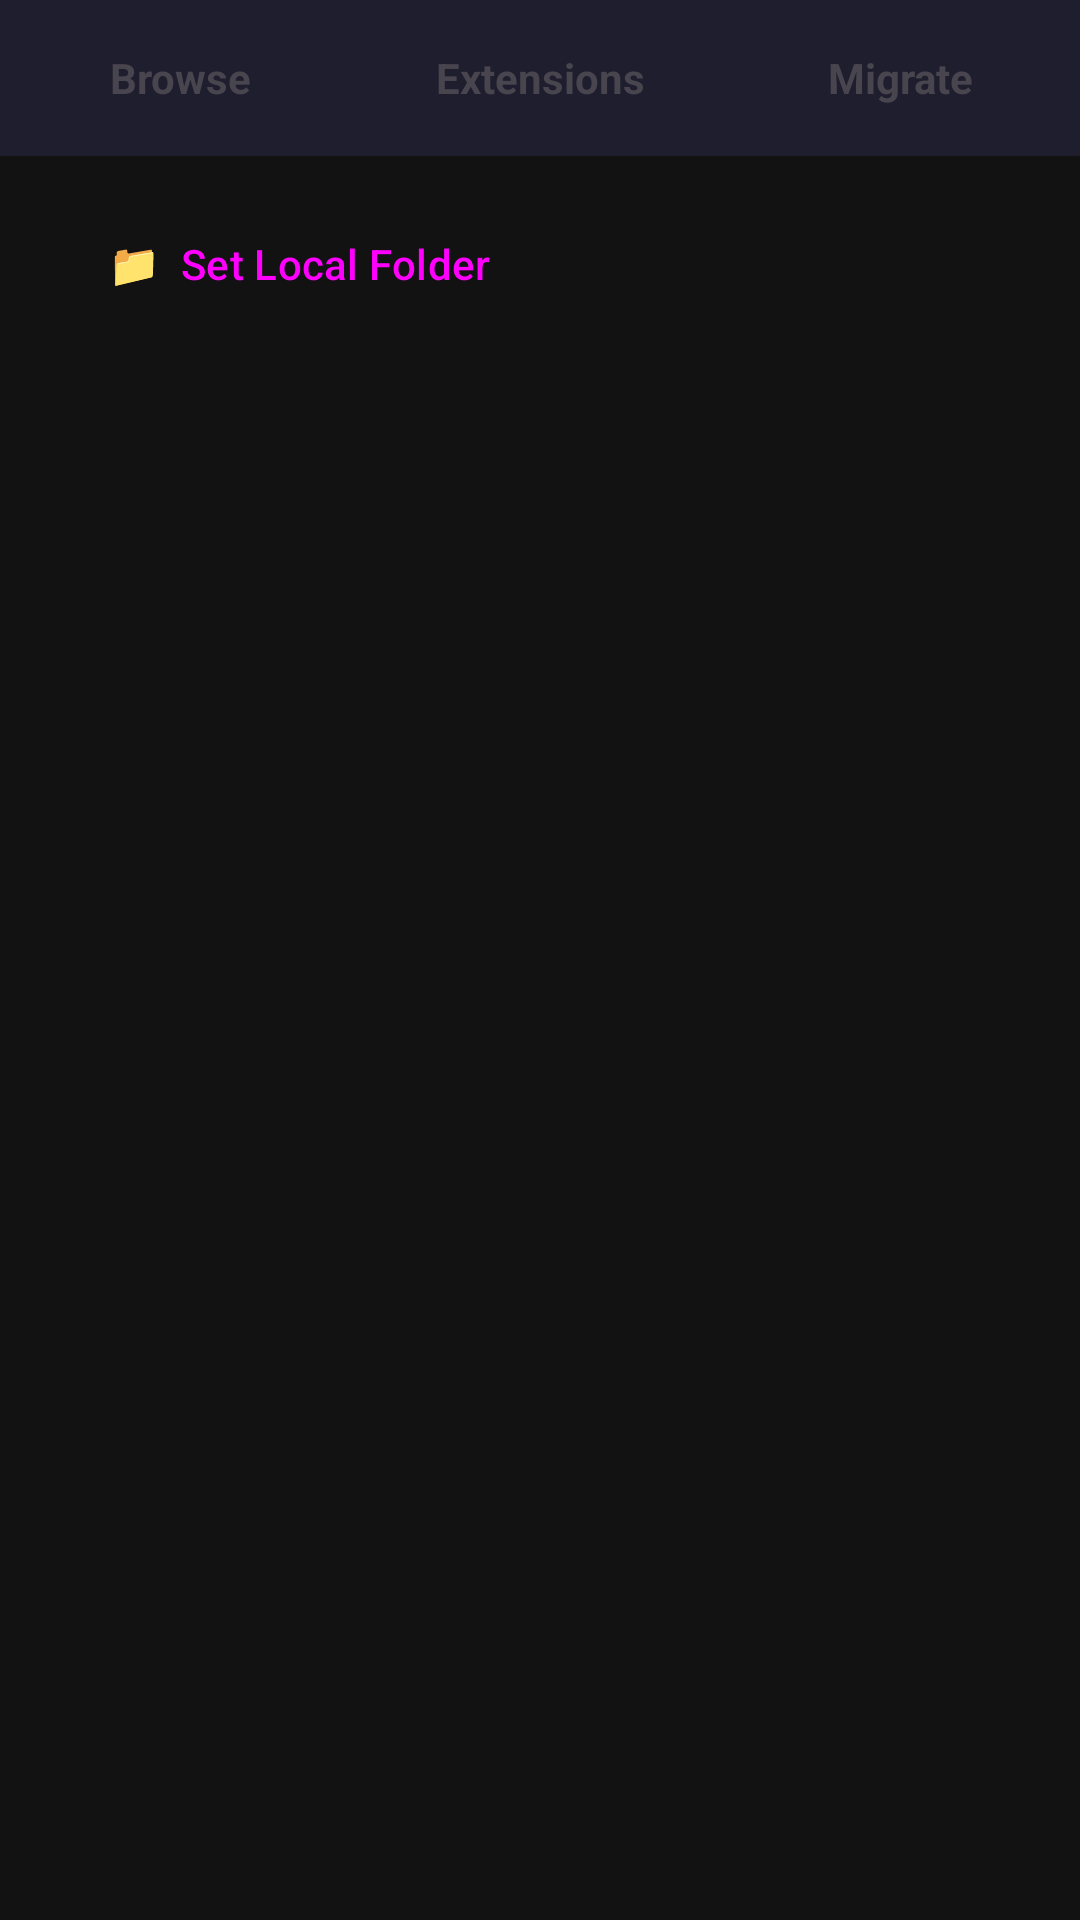

The Android layout XML behind this screen, and the referenced resources:
<!-- AndroidManifest.xml: application theme Theme.ComiFountain -->
<!-- res/layout/fragment_sources.xml -->
<?xml version="1.0" encoding="utf-8"?>
<LinearLayout xmlns:android="http://schemas.android.com/apk/res/android"
    android:layout_width="match_parent" android:layout_height="match_parent"
    android:orientation="vertical" android:background="?android:attr/colorBackground">

    
    <LinearLayout android:layout_width="match_parent" android:layout_height="52dp"
        android:orientation="horizontal" android:background="?attr/colorSurface">
        <TextView android:id="@+id/tab_browse"
            android:layout_width="0dp" android:layout_height="match_parent"
            android:layout_weight="1" android:text="Browse" android:gravity="center"
            android:textStyle="bold" android:background="?attr/selectableItemBackground"/>
        <TextView android:id="@+id/tab_extensions"
            android:layout_width="0dp" android:layout_height="match_parent"
            android:layout_weight="1" android:text="Extensions" android:gravity="center"
            android:textStyle="bold" android:background="?attr/selectableItemBackground"/>
        <TextView android:id="@+id/tab_migration"
            android:layout_width="0dp" android:layout_height="match_parent"
            android:layout_weight="1" android:text="Migrate" android:gravity="center"
            android:textStyle="bold" android:background="?attr/selectableItemBackground"/>
    </LinearLayout>

    
    <LinearLayout android:id="@+id/browse_panel_container"
        android:layout_width="match_parent" android:layout_height="0dp"
        android:layout_weight="1" android:orientation="vertical">
        <Button android:id="@+id/pick_folder_btn"
            android:layout_width="wrap_content" android:layout_height="wrap_content"
            android:layout_margin="12dp" android:text="📁  Set Local Folder"
            style="@style/Widget.Material3.Button.OutlinedButton"/>
        <androidx.recyclerview.widget.RecyclerView android:id="@+id/browse_recycler"
            android:layout_width="match_parent" android:layout_height="0dp"
            android:layout_weight="1" android:padding="8dp" android:clipToPadding="false"/>
    </LinearLayout>

    
    <LinearLayout android:id="@+id/extensions_panel_container"
        android:layout_width="match_parent" android:layout_height="0dp"
        android:layout_weight="1" android:orientation="vertical" android:visibility="gone">

        
        <LinearLayout android:layout_width="match_parent" android:layout_height="wrap_content"
            android:orientation="horizontal" android:padding="12dp">
            <Button android:id="@+id/add_url_source_btn"
                android:layout_width="0dp" android:layout_height="wrap_content"
                android:layout_weight="1" android:layout_marginEnd="6dp"
                android:text="＋ URL" style="@style/Widget.Material3.Button.OutlinedButton"/>
            <Button android:id="@+id/add_repo_btn"
                android:layout_width="0dp" android:layout_height="wrap_content"
                android:layout_weight="1" android:layout_marginEnd="6dp"
                android:text="＋ Repo" style="@style/Widget.Material3.Button.OutlinedButton"/>
            <Button android:id="@+id/view_repos_btn"
                android:layout_width="0dp" android:layout_height="wrap_content"
                android:layout_weight="1"
                android:text="Repos" style="@style/Widget.Material3.Button.TextButton"/>
        </LinearLayout>

        <TextView android:layout_width="match_parent" android:layout_height="wrap_content"
            android:text="Installed" android:textStyle="bold"
            android:paddingHorizontal="16dp" android:paddingBottom="4dp"
            android:textColor="?attr/colorPrimary" android:textSize="12sp"/>

        <androidx.recyclerview.widget.RecyclerView android:id="@+id/extensions_recycler"
            android:layout_width="match_parent" android:layout_height="0dp"
            android:layout_weight="1" android:padding="8dp" android:clipToPadding="false"/>
    </LinearLayout>

    
    <LinearLayout android:id="@+id/migration_panel_container"
        android:layout_width="match_parent" android:layout_height="0dp"
        android:layout_weight="1" android:orientation="vertical"
        android:gravity="center" android:padding="24dp" android:visibility="gone">
        <TextView android:id="@+id/migration_info"
            android:layout_width="match_parent" android:layout_height="wrap_content"
            android:textAlignment="center" android:alpha="0.7" android:paddingBottom="16dp"/>
        <Button android:id="@+id/start_migration_btn"
            android:layout_width="wrap_content" android:layout_height="wrap_content"
            android:text="Start Migration" style="@style/Widget.Material3.Button"/>
    </LinearLayout>

</LinearLayout>
<!-- resources referenced by this layout -->
<resources>
  <style name="Theme.ComiFountain" parent="Theme.Material3.DayNight.NoActionBar">
          <item name="colorPrimary">@color/cf_purple</item>
          <item name="colorSecondary">@color/cf_red</item>
          <item name="android:colorBackground">@color/background_dark</item>
          <item name="android:windowBackground">@color/background_dark</item>
          <item name="colorSurface">@color/surface_dark</item>
          <item name="colorOnSurface">@color/text_primary_dark</item>
          <item name="android:navigationBarColor">@color/surface_dark</item>
          <item name="android:statusBarColor">#00000000</item>
          <item name="android:windowLayoutInDisplayCutoutMode">shortEdges</item>
      </style>
  <color name="cf_purple">#9b30ff</color>
  <color name="cf_red">#e63946</color>
  <color name="background_dark">#121212</color>
  <color name="surface_dark">#1e1e2e</color>
  <color name="text_primary_dark">#FFFFFFFF</color>
</resources>
